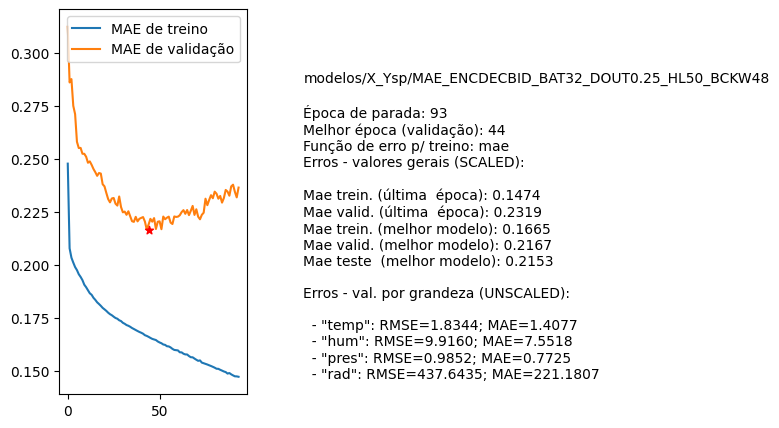

Values plotted in this chart, from the file beside it:
nome, parada, melhorEpoch, erro_treino_parada, erro_valid_parada, erro_treino_melhor, erro_valid_melhor, erro_teste_melhor, rmse_unscaled_por_grandeza
modelos/X_Ysp/MAE_ENCDECBID_BAT32_DOUT0.…, 93, 44, 0.1474, 0.2319, 0.1665, 0.2167, 0.2153, ['1.8344', '9.9160', '0.9852', '437.6435…
